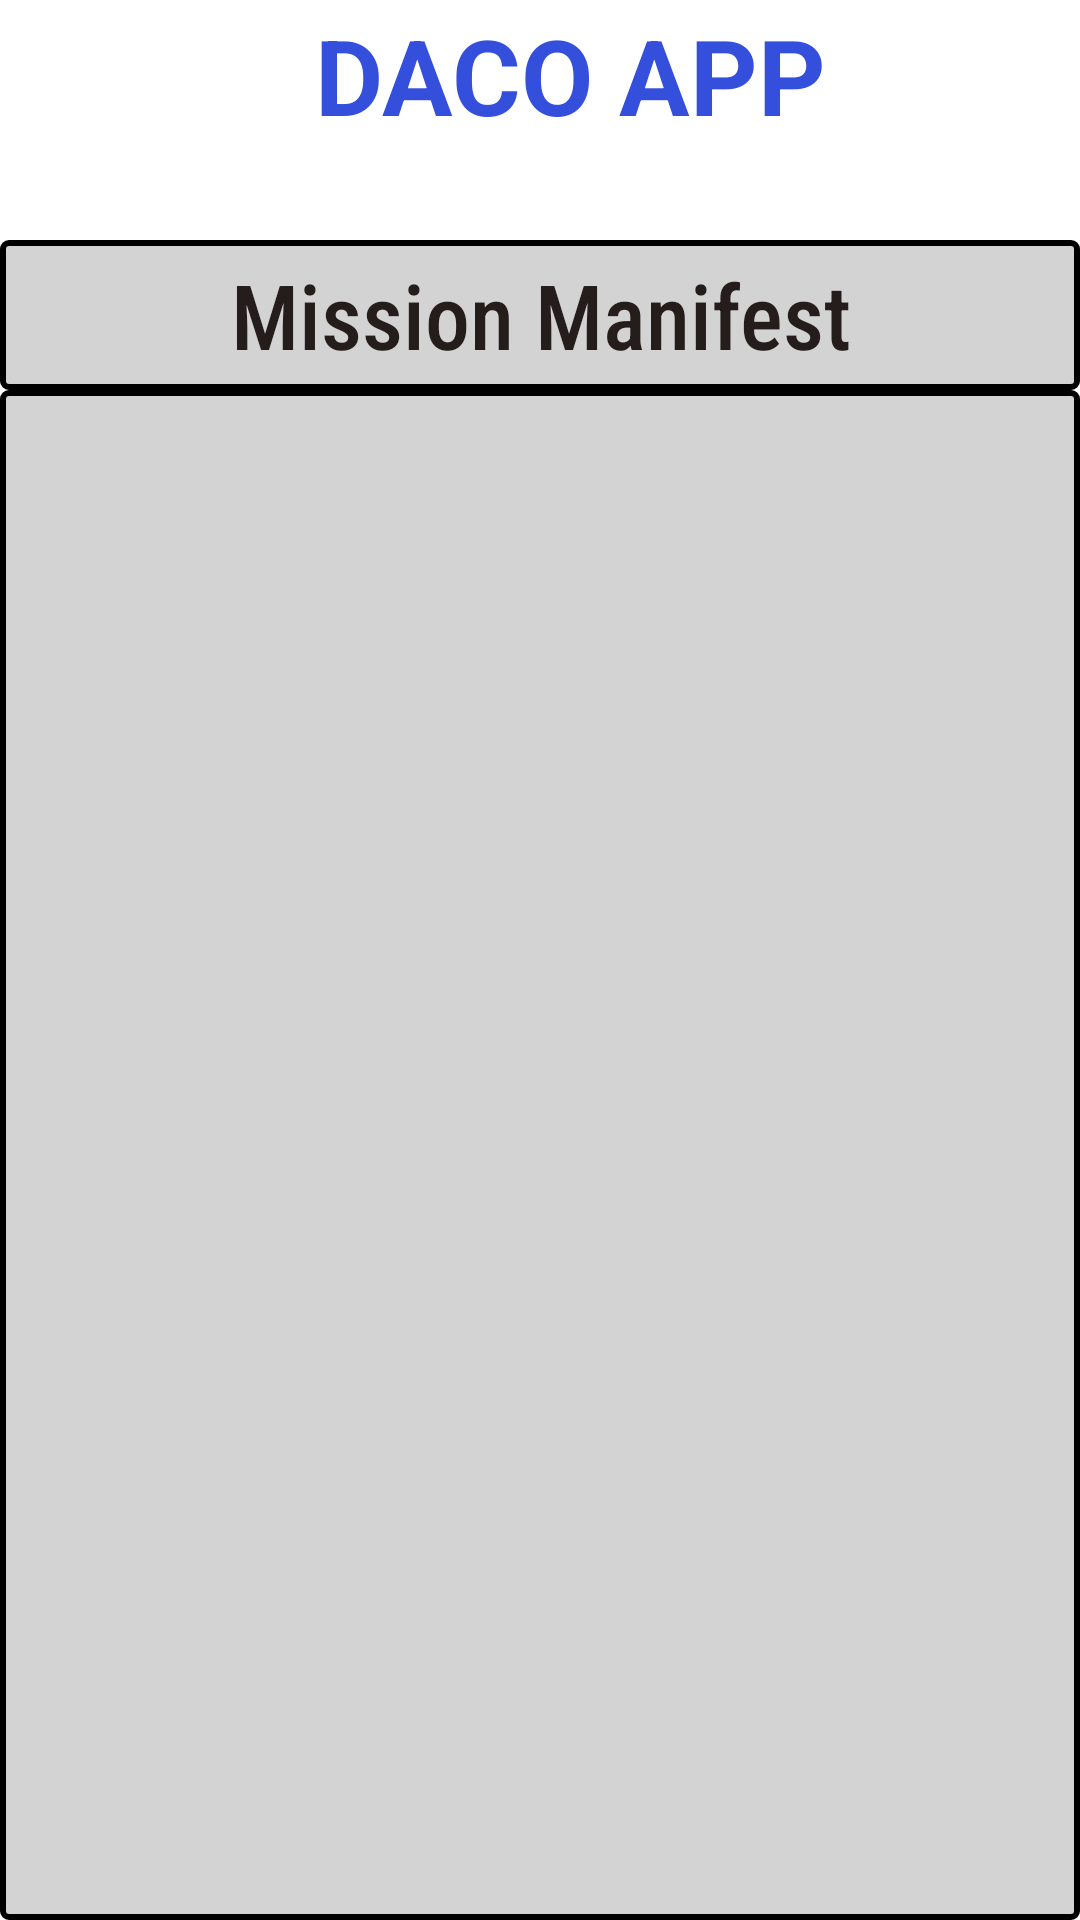

Write the Android layout XML for this screen, with the resource values it uses.
<!-- AndroidManifest.xml: application theme Theme.Daco -->
<!-- res/layout/activity_mission_planes.xml -->
<?xml version="1.0" encoding="utf-8"?>
<androidx.constraintlayout.widget.ConstraintLayout xmlns:android="http://schemas.android.com/apk/res/android"
    xmlns:tools="http://schemas.android.com/tools"
    android:layout_width="match_parent"
    android:layout_height="match_parent"
    tools:context=".MissionActivity">

    <RelativeLayout
        android:layout_width="match_parent"
        android:layout_height="match_parent"
        tools:context=".PlanesActivity">

        <RelativeLayout
            android:id="@+id/menu_search_panel"
            android:layout_width="match_parent"
            android:layout_height="wrap_content">

            <TextView
                android:id="@+id/login"
                android:layout_width="360dp"
                android:layout_height="50dp"
                android:layout_marginStart="20dp"
                android:fontFamily="sans-serif"
                android:gravity="center"
                android:text="@string/daco_app_string"
                android:textColor="@color/_bg_App_color"
                android:textSize="35sp"
                android:textStyle="bold" />
        </RelativeLayout>

        <RelativeLayout
            android:layout_width="match_parent"
            android:layout_height="wrap_content"
            android:layout_marginTop="80dp"
            android:background="@drawable/rectangle_shape">

            <TextView
                android:id="@+id/Mission_manifest"
                android:layout_width="300dp"
                android:layout_height="50dp"
                android:layout_centerHorizontal="true"
                android:layout_gravity="center_horizontal|center"
                android:fontFamily="sans-serif-condensed-medium"
                android:gravity="center"
                android:text="Mission Manifest"
                android:textColor="@color/design_default_color_primary"
                android:textSize="30sp" />

        </RelativeLayout>

        <RelativeLayout
            android:id="@+id/planes_view"
            android:layout_width="match_parent"
            android:layout_height="550dp"
            android:layout_marginTop="130dp"
            android:background="@drawable/rectangle_shape">

            <ListView
                android:id="@+id/mission_planes_list"
                android:layout_width="match_parent"
                android:layout_height="match_parent"
                android:divider="@color/text_color"
                android:dividerHeight="1sp" />
        </RelativeLayout>

        <Button
            android:id="@+id/bumpPlanBtn"
            android:layout_width="wrap_content"
            android:layout_height="wrap_content"
            android:layout_centerHorizontal="true"
            android:layout_marginTop="700dp"
            android:background="@drawable/loginbox_shape"
            android:clickable="true"
            android:focusable="true"
            android:fontFamily="sans-serif"
            android:text="Bump Plan"
            android:textColor="@color/white"
            android:textSize="23sp"
            android:textStyle="bold" />

    </RelativeLayout>
</androidx.constraintlayout.widget.ConstraintLayout>
<!-- resources referenced by this layout -->
<resources>
  <color name="_bg_App_color">#354FDD</color>
  <color name="design_default_color_primary">#251C1C</color>
  <color name="text_color">#4E4C4C</color>
  <color name="white">#FFFFFFFF</color>
  <!-- drawable loginbox_shape (drawable) -->
  <?xml version="1.0" encoding="utf-8"?>
  <shape xmlns:android="http://schemas.android.com/apk/res/android"
  	android:shape="rectangle" >
  	<corners android:radius="40dp" />
  	<stroke android:color="#000000" android:width="1dp" />
  	<solid android:color="@color/login_box_color" />
  </shape>
  <!-- drawable rectangle_shape (drawable) -->
  <?xml version="1.0" encoding="utf-8"?>
  <shape xmlns:android="http://schemas.android.com/apk/res/android"
      android:shape="rectangle" >
      <corners android:radius="2dp" />
      <stroke android:color="#000000" android:width="2dp" />
      <solid android:color="@color/rectangle_color" />
  </shape>
  <string name="daco_app_string">DACO APP</string>
  <style name="Theme.Daco" parent="Theme.MaterialComponents.DayNight.NoActionBar">
          
          <item name="colorPrimary">@color/purple_500</item>
          <item name="colorPrimaryVariant">@color/purple_700</item>
          <item name="colorOnPrimary">@color/white</item>
          
          <item name="colorSecondary">@color/teal_200</item>
          <item name="colorSecondaryVariant">@color/teal_700</item>
          <item name="colorOnSecondary">@color/black</item>
          
          <item name="android:statusBarColor" tools:targetApi="l">?attr/colorPrimaryVariant</item>
          
      </style>
  <color name="login_box_color">#2E97E3</color>
  <color name="rectangle_color">#D3D3D3</color>
  <color name="purple_500">#FF6200EE</color>
  <color name="purple_700">#FF3700B3</color>
  <color name="teal_200">#FF03DAC5</color>
  <color name="teal_700">#FF018786</color>
  <color name="black">#FF000000</color>
</resources>
